Run: headless pygame with SDL's dummy video driver; simulated clock (each Clock.tick advances the game by its frame time, no real sleeping); random seed 0; keys injected as events and as key.get_pressed() state; mouse plan: one left click at the window centre at the start of phase 2, then a move to the lower-right quarter at the start of phase 3.
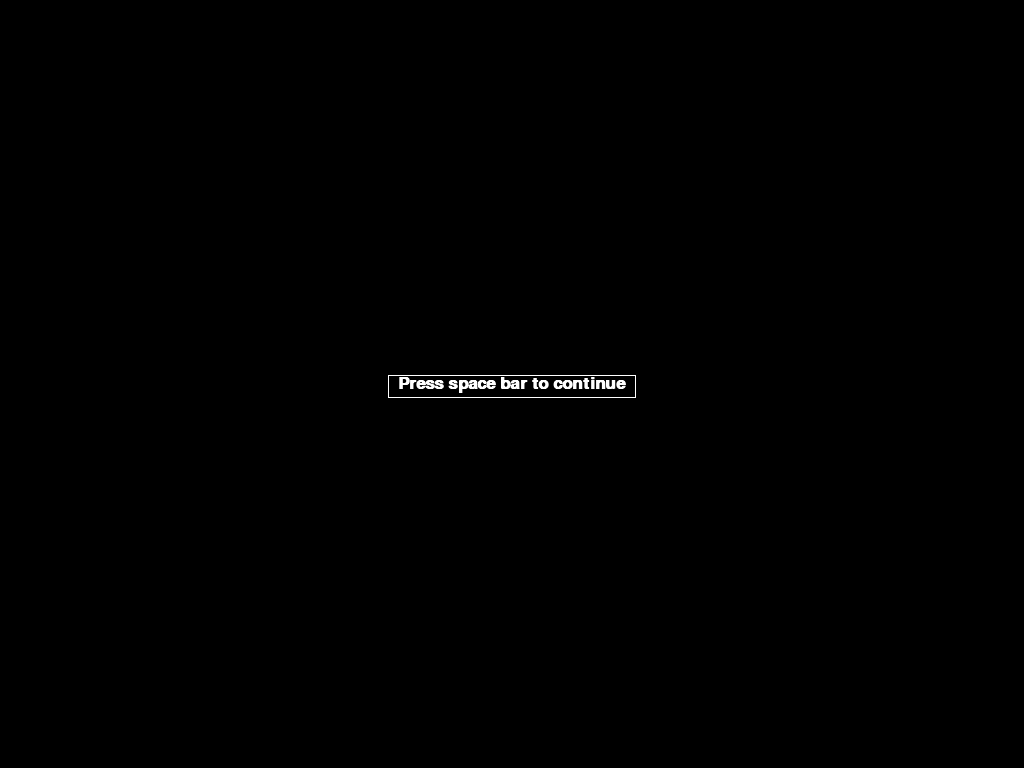
Frame 1 of 4 · flips 1–60 · no input
Frame 2 of 4 · flips 61–180 · clicked the window centre · tapped SPACE, RETURN · held RIGHT (→), D · screen unchanged from frame 1, image omitted
Frame 3 of 4 · flips 181–300 · moved the mouse to the lower-right quarter · held DOWN (↓), S · screen unchanged from frame 2, image omitted
Frame 4 of 4 · flips 301–420 · held LEFT (←), A, UP (↑), W · screen unchanged from frame 3, image omitted

The pygame program that drew these frames:

import pygame
import random
pygame.init()

pygame.display.set_caption("AimLab")

class target(object):
    def __init__(self, x, y, rad, color):
        self.x = x
        self.y = y
        self.rad = rad
        self.color = (255, 0, 0)

    def draw(self, screen):
        pygame.draw.circle(screen, (255, 0, 0), (self.x, self.y), self.rad)

    def getClicked(self):
        self.x = random.randint((self.rad), (screenWidth - self.rad))
        self.y = random.randint((self.rad), (screenHeight - self.rad))

#Funcion para que se dibuje todos los eventos
def redraw(screen):
    screen.fill((0, 0, 0))
    if not(pause):
        target_1.draw(screen)
        scoreText = scoreFont.render("Score: " + str(score), 1, (0, 0, 255))
        screen.blit(scoreText, ((screenWidth * 0.90), 20))
    else:
        scoreText = scoreFont.render("Press space bar to continue", 1, (255, 255, 255))
        text_x, text_y = scoreText.get_size()
        screen.blit(scoreText, ((screenWidth/2 - text_x/2), screenHeight/2 - text_y/2))
        pygame.draw.rect(screen, (255, 255, 255), ((screenWidth/2 - text_x/2 - 10), (screenHeight/2 - text_y/2), (text_x + 20), (text_y+5)), 1)
    pygame.display.update()

#Variables
vel_resta = 50
vel = 2000
screen = pygame.display.set_mode((0, 0), pygame.FULLSCREEN)
screenWidth, screenHeight = pygame.display.get_window_size()
target_1 = target(screenWidth/2, screenHeight/2, 30, (255, 0, 0))
scoreFont = pygame.font.SysFont("comicsans", 25, True, False)
score = 1
pause = True
spaceCD = -1000
spawnCD = 0

run = True
while run:
    mouse_x, mouse_y = pygame.mouse.get_pos()
    current_time = pygame.time.get_ticks()

    if (current_time - spaceCD) <= 1000:
        pygame.time.delay(1000)

    for event in pygame.event.get():
        if event.type == pygame.QUIT:
            run = False
    
    keys = pygame.key.get_pressed()
    #Si presiona ESC se cerrará el juego 
    if keys[pygame.K_ESCAPE]:
        run = False

    if keys[pygame.K_SPACE] and pause and (current_time - spaceCD) >= 1000:
        spawnCD = pygame.time.get_ticks()
        pause = False
        spaceCD = pygame.time.get_ticks()
        
    elif keys[pygame.K_SPACE] and not(pause) and (current_time - spaceCD) >= 1000:
        pause = True
        spaceCD = pygame.time.get_ticks()

    distance = int((((mouse_x - target_1.x)**2) + ((mouse_y - target_1.y)**2))**(0.5))
    if distance <= target_1.rad and pygame.mouse.get_pressed()[0] and not(pause):
        target_1.getClicked()
        spawnCD = pygame.time.get_ticks()
        score += 1
        vel -= vel_resta

    if (current_time - spawnCD) >= vel and not(pause):
        target_1.x = random.randint((target_1.rad),(screenWidth - target_1.rad))
        target_1.y = random.randint((target_1.rad), (screenHeight - target_1.rad))
        print(str(current_time), str(spawnCD))
        spawnCD = pygame.time.get_ticks()

    redraw(screen)
pygame.QUIT
